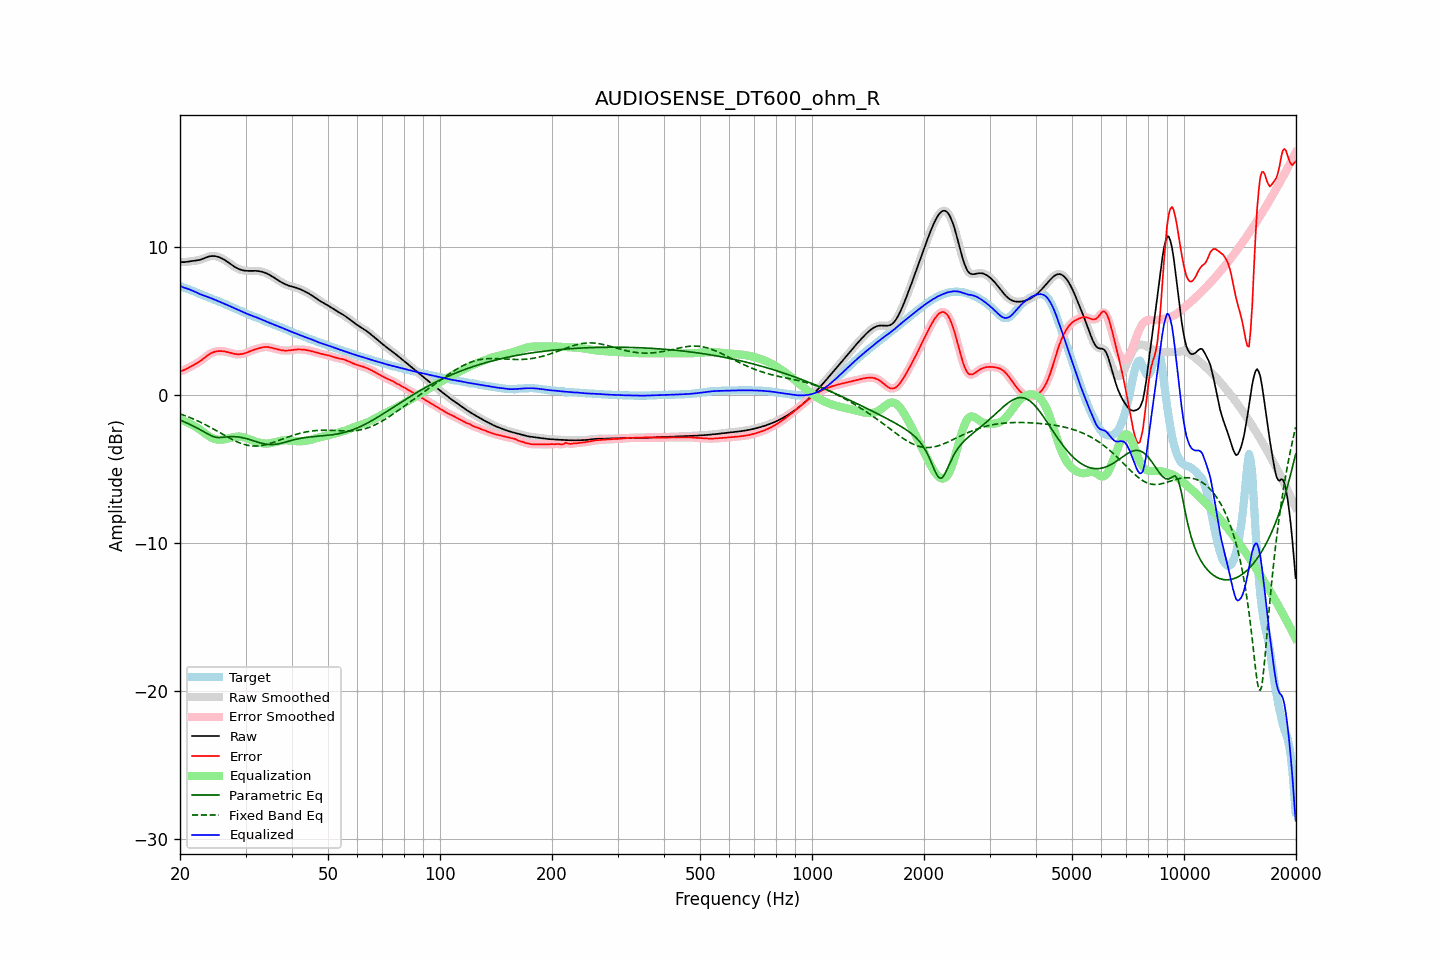

The file beside this chart, header and first rows:
frequency, raw, error, smoothed, error_smoothed, equalization, parametric_eq, fixed_band_eq, equalized_raw, equalized_smoothed, target
20.00, 9.03, 1.64, 9.03, 1.64, -1.62, -1.66, -1.25, 7.40, 7.40, 7.39
20.20, 9.01, 1.66, 9.02, 1.66, -1.66, -1.71, -1.29, 7.35, 7.35, 7.35
20.40, 9.01, 1.69, 9.01, 1.70, -1.70, -1.76, -1.33, 7.30, 7.31, 7.31
20.61, 9.01, 1.74, 9.02, 1.74, -1.75, -1.81, -1.37, 7.26, 7.27, 7.28
20.81, 9.03, 1.79, 9.03, 1.79, -1.80, -1.86, -1.41, 7.23, 7.23, 7.24
21.02, 9.05, 1.85, 9.05, 1.85, -1.85, -1.91, -1.45, 7.20, 7.20, 7.20
21.23, 9.06, 1.91, 9.06, 1.91, -1.90, -1.96, -1.49, 7.16, 7.16, 7.16
21.44, 9.08, 1.97, 9.08, 1.96, -1.96, -2.01, -1.54, 7.12, 7.12, 7.11
21.66, 9.09, 2.02, 9.09, 2.02, -2.02, -2.06, -1.58, 7.07, 7.07, 7.06
21.87, 9.10, 2.08, 9.10, 2.08, -2.08, -2.12, -1.63, 7.02, 7.02, 7.02
22.09, 9.11, 2.14, 9.11, 2.14, -2.15, -2.17, -1.68, 6.97, 6.97, 6.97
22.31, 9.13, 2.21, 9.13, 2.21, -2.21, -2.23, -1.73, 6.92, 6.92, 6.92
22.54, 9.15, 2.28, 9.15, 2.28, -2.29, -2.29, -1.78, 6.87, 6.87, 6.88
22.76, 9.18, 2.35, 9.19, 2.35, -2.36, -2.35, -1.83, 6.82, 6.82, 6.83
22.99, 9.22, 2.44, 9.22, 2.44, -2.44, -2.41, -1.88, 6.78, 6.78, 6.79
23.22, 9.27, 2.52, 9.27, 2.52, -2.53, -2.47, -1.94, 6.74, 6.74, 6.75
23.45, 9.31, 2.61, 9.31, 2.61, -2.61, -2.53, -1.99, 6.70, 6.70, 6.70
23.69, 9.35, 2.69, 9.35, 2.69, -2.69, -2.59, -2.05, 6.67, 6.67, 6.66
23.92, 9.39, 2.77, 9.39, 2.77, -2.76, -2.65, -2.11, 6.63, 6.63, 6.62
24.16, 9.41, 2.83, 9.41, 2.83, -2.82, -2.71, -2.17, 6.59, 6.59, 6.58
24.40, 9.42, 2.89, 9.42, 2.89, -2.88, -2.76, -2.23, 6.54, 6.54, 6.54
24.65, 9.42, 2.93, 9.42, 2.93, -2.92, -2.79, -2.29, 6.50, 6.50, 6.49
24.89, 9.41, 2.96, 9.41, 2.96, -2.96, -2.83, -2.35, 6.45, 6.45, 6.45
25.14, 9.39, 2.98, 9.39, 2.98, -2.98, -2.84, -2.41, 6.41, 6.41, 6.41
25.39, 9.36, 3.00, 9.36, 3.00, -2.99, -2.85, -2.47, 6.36, 6.36, 6.36
25.65, 9.31, 3.00, 9.31, 3.00, -3.00, -2.85, -2.54, 6.32, 6.32, 6.32
25.91, 9.26, 2.99, 9.26, 2.99, -2.99, -2.84, -2.60, 6.27, 6.27, 6.27
26.16, 9.21, 2.98, 9.21, 2.98, -2.98, -2.83, -2.66, 6.22, 6.22, 6.22
26.43, 9.14, 2.97, 9.14, 2.97, -2.96, -2.82, -2.72, 6.18, 6.18, 6.17
26.69, 9.07, 2.94, 9.07, 2.94, -2.94, -2.81, -2.78, 6.13, 6.13, 6.13
26.96, 9.00, 2.92, 8.99, 2.92, -2.91, -2.80, -2.84, 6.08, 6.08, 6.08
27.23, 8.92, 2.89, 8.92, 2.89, -2.88, -2.79, -2.90, 6.03, 6.03, 6.03
27.50, 8.84, 2.86, 8.84, 2.85, -2.86, -2.79, -2.96, 5.98, 5.98, 5.98
27.77, 8.76, 2.83, 8.76, 2.83, -2.83, -2.79, -3.01, 5.93, 5.93, 5.94
28.05, 8.69, 2.80, 8.69, 2.80, -2.81, -2.79, -3.07, 5.88, 5.88, 5.89
28.33, 8.63, 2.79, 8.63, 2.79, -2.79, -2.80, -3.12, 5.83, 5.83, 5.84
28.62, 8.57, 2.78, 8.57, 2.78, -2.79, -2.81, -3.17, 5.79, 5.79, 5.79
28.90, 8.53, 2.78, 8.53, 2.78, -2.79, -2.83, -3.21, 5.74, 5.74, 5.74
29.19, 8.49, 2.79, 8.49, 2.79, -2.80, -2.84, -3.25, 5.69, 5.69, 5.70
29.48, 8.46, 2.81, 8.46, 2.81, -2.81, -2.86, -3.29, 5.64, 5.64, 5.65
29.78, 8.44, 2.84, 8.44, 2.84, -2.84, -2.89, -3.32, 5.60, 5.60, 5.60
30.08, 8.43, 2.87, 8.43, 2.87, -2.88, -2.92, -3.35, 5.55, 5.55, 5.56
30.38, 8.42, 2.91, 8.42, 2.91, -2.92, -2.94, -3.37, 5.50, 5.50, 5.51
30.68, 8.42, 2.96, 8.42, 2.96, -2.96, -2.98, -3.39, 5.46, 5.46, 5.46
30.99, 8.42, 3.01, 8.42, 3.00, -3.00, -3.01, -3.41, 5.42, 5.42, 5.41
31.30, 8.42, 3.05, 8.42, 3.05, -3.04, -3.04, -3.42, 5.38, 5.38, 5.37
31.61, 8.42, 3.09, 8.42, 3.09, -3.08, -3.08, -3.43, 5.34, 5.34, 5.33
31.93, 8.42, 3.12, 8.42, 3.12, -3.12, -3.12, -3.43, 5.30, 5.30, 5.30
32.24, 8.41, 3.15, 8.41, 3.15, -3.16, -3.15, -3.42, 5.26, 5.26, 5.26
32.57, 8.40, 3.18, 8.40, 3.18, -3.19, -3.18, -3.41, 5.21, 5.21, 5.22
32.89, 8.38, 3.21, 8.38, 3.21, -3.22, -3.22, -3.40, 5.17, 5.17, 5.17
33.22, 8.36, 3.24, 8.36, 3.24, -3.24, -3.25, -3.38, 5.12, 5.12, 5.12
33.55, 8.33, 3.26, 8.33, 3.26, -3.25, -3.27, -3.37, 5.08, 5.07, 5.07
33.89, 8.29, 3.27, 8.29, 3.27, -3.26, -3.29, -3.34, 5.03, 5.03, 5.02
34.23, 8.24, 3.27, 8.24, 3.27, -3.26, -3.31, -3.31, 4.98, 4.98, 4.97
34.57, 8.19, 3.26, 8.19, 3.26, -3.25, -3.32, -3.28, 4.94, 4.94, 4.93
34.92, 8.13, 3.24, 8.13, 3.24, -3.24, -3.33, -3.25, 4.89, 4.89, 4.89
35.27, 8.07, 3.22, 8.07, 3.22, -3.22, -3.33, -3.22, 4.85, 4.85, 4.85
35.62, 8.00, 3.19, 8.00, 3.19, -3.19, -3.32, -3.18, 4.81, 4.81, 4.81
35.97, 7.93, 3.16, 7.93, 3.16, -3.16, -3.31, -3.14, 4.77, 4.77, 4.77
... 635 more rows
